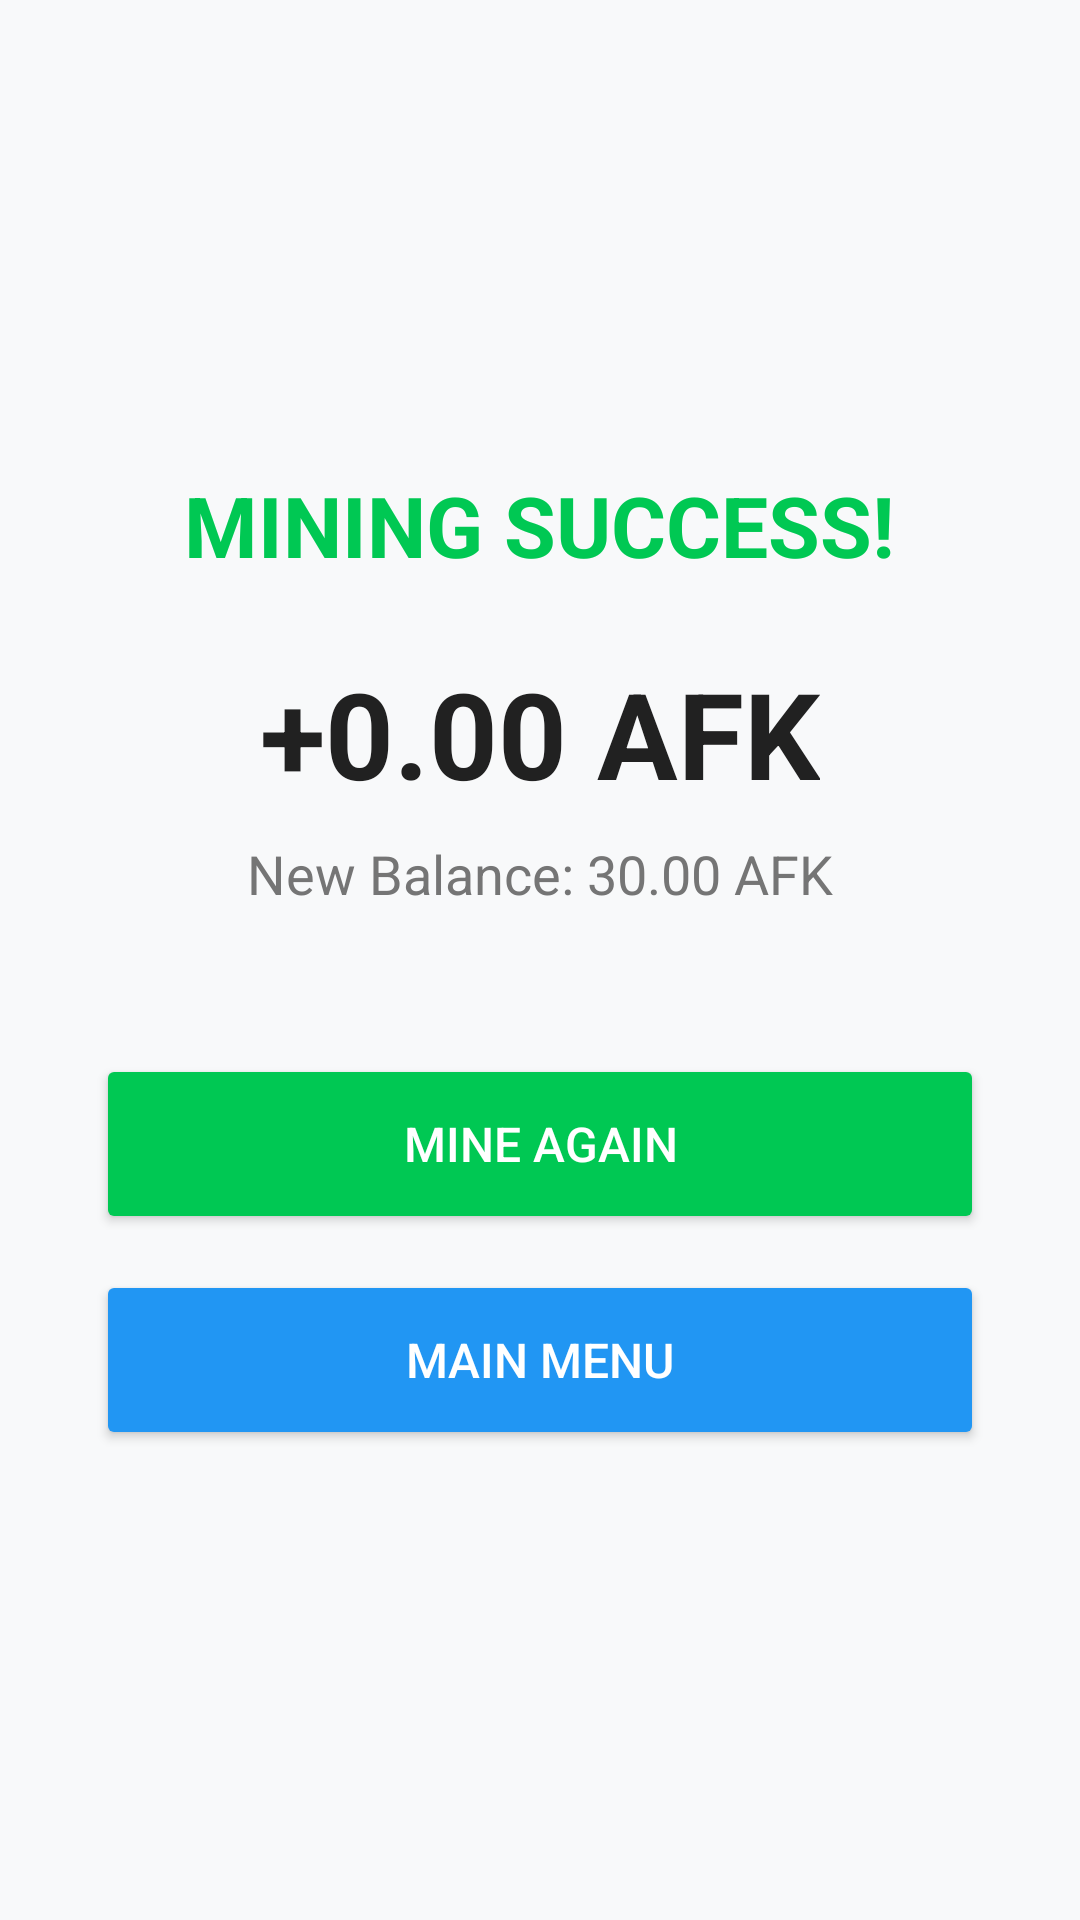

This screen was rendered from an Android layout file. Write that file and the resources it references.
<!-- AndroidManifest.xml: application theme Theme.Mimshak_FINAL_afekoin -->
<!-- res/layout/activity_mine_result.xml -->
<?xml version="1.0" encoding="utf-8"?>
<LinearLayout xmlns:android="http://schemas.android.com/apk/res/android"
    android:layout_width="match_parent"
    android:layout_height="match_parent"
    android:orientation="vertical"
    android:gravity="center"
    android:padding="32dp"
    android:background="#F8F9FA">

    <TextView
        android:layout_width="wrap_content"
        android:layout_height="wrap_content"
        android:text="MINING SUCCESS!"
        android:textSize="28sp"
        android:textStyle="bold"
        android:textColor="#00C853" />

    <TextView
        android:id="@+id/tvMinedAmount"
        android:layout_width="wrap_content"
        android:layout_height="wrap_content"
        android:text="+0.00 AFK"
        android:textSize="40sp"
        android:textStyle="bold"
        android:textColor="#212121"
        android:layout_marginTop="24dp" />

    <TextView
        android:id="@+id/tvNewBalance"
        android:layout_width="wrap_content"
        android:layout_height="wrap_content"
        android:text="New Balance: 30.00 AFK"
        android:textSize="18sp"
        android:textColor="#757575"
        android:layout_marginTop="8dp" />

    <Button
        android:id="@+id/btnMineAgain"
        android:layout_width="match_parent"
        android:layout_height="60dp"
        android:text="MINE AGAIN"
        android:layout_marginTop="48dp"
        android:backgroundTint="#00C853"
        android:textSize="16sp" />

    <Button
        android:id="@+id/btnGoHome"
        android:layout_width="match_parent"
        android:layout_height="60dp"
        android:text="MAIN MENU"
        android:layout_marginTop="12dp"
        android:backgroundTint="#2196F3"
        android:textSize="16sp" />

</LinearLayout>
<!-- resources referenced by this layout -->
<resources>
  <style name="Theme.Mimshak_FINAL_afekoin" parent="Base.Theme.Mimshak_FINAL_afekoin" />
  <style name="Base.Theme.Mimshak_FINAL_afekoin" parent="Theme.MaterialComponents.Light.NoActionBar">
          <item name="colorPrimary">@color/accent_green</item>
          <item name="colorPrimaryDark">@color/bg_primary</item>
          <item name="colorAccent">@color/accent_green</item>
          <item name="android:windowBackground">@color/bg_primary</item>
          <item name="android:statusBarColor">@color/bg_primary</item>
          <item name="android:navigationBarColor">@color/bg_primary</item>
          <item name="android:windowLightStatusBar" tools:targetApi="23">false</item>
          <item name="android:textColor">@color/text_primary</item>
          <item name="colorSurface">@color/bg_surface</item>
          <item name="colorOnSurface">@color/text_primary</item>
      </style>
  <color name="accent_green">#00C853</color>
  <color name="bg_primary">#0D1117</color>
  <color name="text_primary">#FFFFFF</color>
  <color name="bg_surface">#161B22</color>
</resources>
